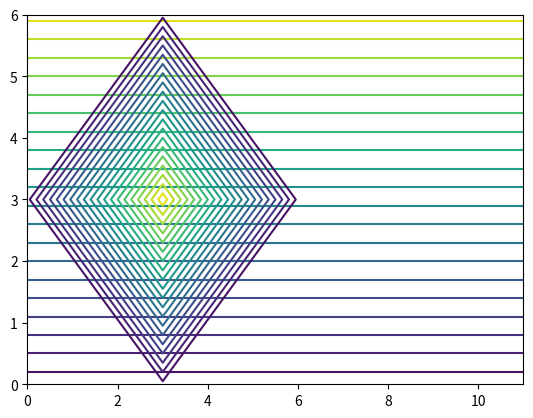
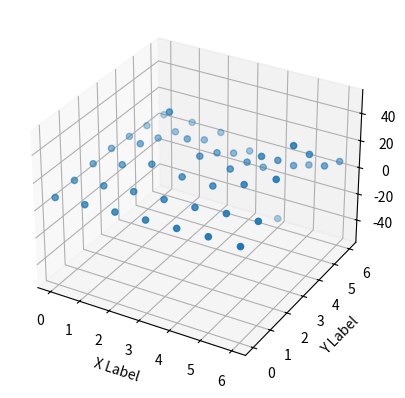

The script that saved these images, in order: (Note: this script raises an exception after producing the figures.)
import numpy as np

X = np.arange(0, 12, 1)
Y = np.arange(0, 7, 1)
X, Y = np.meshgrid(X, Y)

print(X)
print(Y)


import numpy as np
import matplotlib.pyplot as plt


X = np.arange(0, 12, 1)
Y = np.arange(0, 7, 1)
Z = ((1,1,1,1,1,1,1,1,1,1,1,1),(2,2,2,2,2,2,2,2,2,2,2,2),(3,3,3,3,3,3,3,3,3,3,3,3),
     (4,4,4,4,4,4,4,4,4,4,4,4),(5,5,5,5,5,5,5,5,5,5,5,5),(6,6,6,6,6,6,6,6,6,6,6,6),(7,7,7,7,7,7,7,7,7,7,7,7))

print(X)
print(Y)
print(Z)

plt.contour(X,Y,Z, 20)

plt.show()

import numpy as np
import matplotlib.pyplot as plt


X = np.arange(0, 7, 1)
Y = np.arange(0, 7, 1)
Z = ((1,1,1,1,1,1,1),(1,1,1,2,1,1,1),(1,1,2,3,2,1,1),
     (1,2,3,4,3,2,1),(1,1,2,3,2,1,1),(1,1,1,2,1,1,1),(1,1,1,1,1,1,1))

print(X)
print(Y)
print(Z)

plt.contour(X,Y,Z, 20)

plt.show()

import numpy as np
import matplotlib.pyplot as plt



fig = plt.figure()
ax = fig.add_subplot(111, projection='3d')
n = 100

X = np.arange(0, 7, 1)
Y = np.arange(0, 7, 1)
X, Y = np.meshgrid(X, Y)
Z = ((7.9,9.2,10.4,11.3,12.0,12.8,12.7),(9.3,11.7,13.9,14.7,15.5,17.7,18.8),
     (10.7,16.2,22.8,19.9,19.7,27.1,37.1),(11.4,21.0,50.0,24.1,21.0,36.3,50.0),
     (9.9,14.7,20.1,15.9,15.2,22.7,33.2),(7.7,9.0,8.9,5.0,0.6,8.1,14.1),
     (5.8,5.8,4.1,-4.0,-50.0,-2.2,6.6))

print(X)
print(Y)
print(Z)

ax.scatter(X,Y,Z)


ax.set_xlabel('X Label')
ax.set_ylabel('Y Label')
ax.set_zlabel('Z Label')

plt.show()

from mpl_toolkits.mplot3d import Axes3D
from matplotlib import cm
from matplotlib.ticker import LinearLocator, FormatStrFormatter
import matplotlib.pyplot as plt
import numpy as np

fig=plt.figure()
ax = fig.gca(projection='3d')

X = np.arange(0, 7, 1)
Y = np.arange(0, 7, 1)
X, Y = np.meshgrid(X, Y)
Z = ((7.9,9.2,10.4,11.3,12.0,12.8,12.7),(9.3,11.7,13.9,14.7,15.5,17.7,18.8),
     (10.7,16.2,22.8,19.9,19.7,27.1,37.1),(11.4,21.0,50.0,24.1,21.0,36.3,50.0),
     (9.9,14.7,20.1,15.9,15.2,22.7,33.2),(7.7,9.0,8.9,5.0,0.6,8.1,14.1),
     (5.8,5.8,4.1,-4.0,-50.0,-2.2,6.6))

print(X)
print(Y)
print(Z)

surf = ax.plot_surface(X,Y,Z, rstride=1, cstride=1,cmap=cm.coolwarm,linewidth=0, antialiased=False)
ax.set_zlim(-55,55)
ax.zaxis.set_major_locator(LinearLocator(10))
ax.zaxis.set_major_formatter(FormatStrFormatter('%.02f'))
fig.colorbar(surf,shrink=0.5,aspect=5)
plt.show()

import numpy as np
from mpl_toolkits.mplot3d import Axes3D
import matplotlib.pyplot as plt



fig = plt.figure()
ax = fig.add_subplot(111, projection='3d')
n = 100

X = np.arange(0, 7, 1)
Y = np.arange(0, 7, 1)
X, Y = np.meshgrid(X, Y)
Z = ((7.9,9.2,10.4,11.3,12.0,12.8,12.7),(9.3,11.7,13.9,14.7,15.5,17.7,18.8),
     (10.7,16.2,22.8,19.9,19.7,27.1,37.1),(11.4,21.0,50.0,24.1,21.0,36.3,50.0),
     (9.9,14.7,20.1,15.9,15.2,22.7,33.2),(7.7,9.0,8.9,5.0,0.6,8.1,14.1),
     (5.8,5.8,4.1,-4.0,-50.0,-2.2,6.6))

print(X)
print(Y)
print(Z)

ax.contour(X,Y,Z,30)


ax.set_xlabel('X Label')
ax.set_ylabel('Y Label')
ax.set_zlabel('Z Label')

plt.show()

